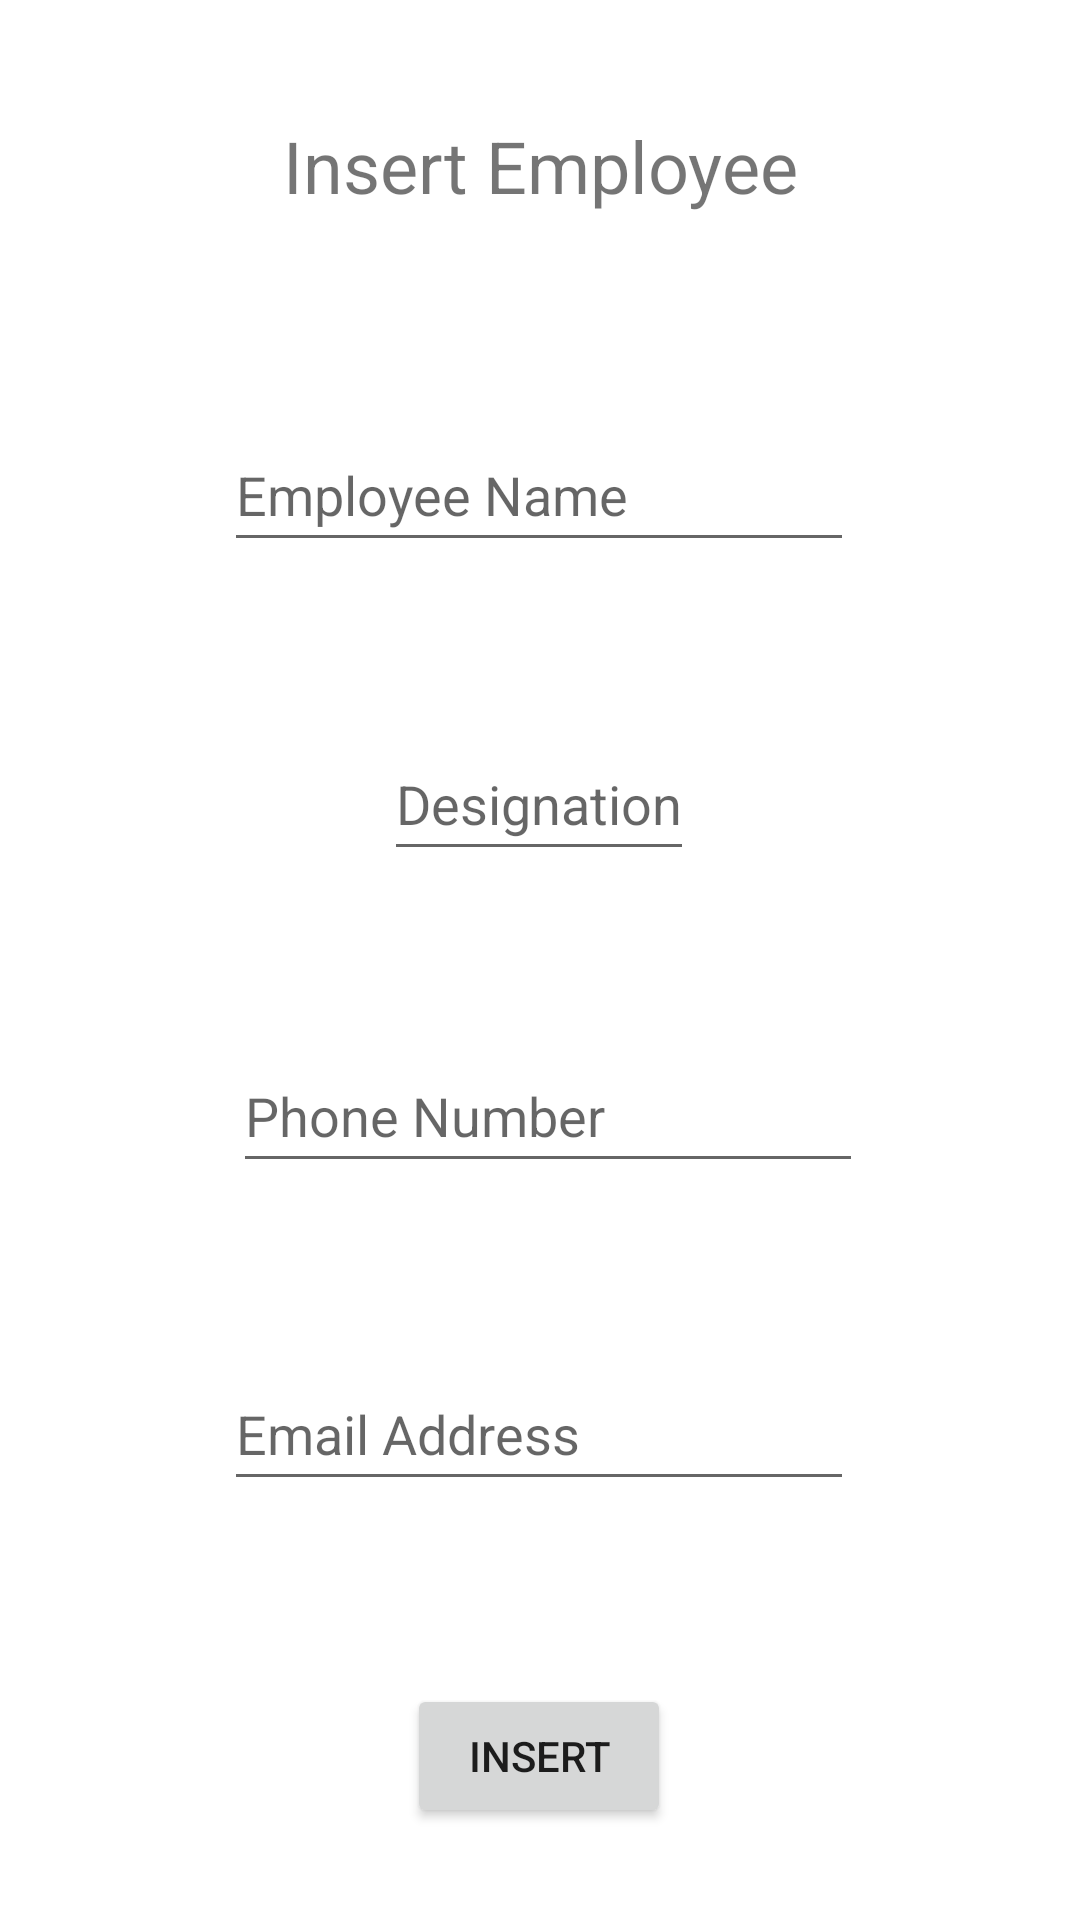

Layout XML and referenced resources for this Android screen:
<!-- AndroidManifest.xml: application theme Theme.EmployeeTracker -->
<!-- res/layout/activity_insertemp.xml -->
<?xml version="1.0" encoding="utf-8"?>
<androidx.constraintlayout.widget.ConstraintLayout xmlns:android="http://schemas.android.com/apk/res/android"
    xmlns:app="http://schemas.android.com/apk/res-auto"
    xmlns:tools="http://schemas.android.com/tools"
    android:layout_width="match_parent"
    android:layout_height="match_parent"
    tools:context=".insertemp">

    <TextView
        android:id="@+id/activitytitle"
        android:layout_width="wrap_content"
        android:layout_height="wrap_content"
        android:layout_marginStart="120dp"
        android:layout_marginTop="39dp"
        android:layout_marginEnd="120dp"
        android:text="Insert Employee"
        android:textSize="24sp"
        app:layout_constraintEnd_toEndOf="parent"
        app:layout_constraintStart_toStartOf="parent"
        app:layout_constraintTop_toTopOf="parent" />

    <EditText
        android:id="@+id/employeename"
        android:layout_width="wrap_content"
        android:layout_height="wrap_content"
        android:layout_marginStart="100dp"
        android:layout_marginTop="68dp"
        android:layout_marginEnd="101dp"
        android:ems="10"
        android:hint="Employee Name"
        android:inputType="textPersonName"
        android:minHeight="48dp"
        app:layout_constraintEnd_toEndOf="parent"
        app:layout_constraintStart_toStartOf="parent"
        app:layout_constraintTop_toBottomOf="@+id/activitytitle" />

    <AutoCompleteTextView
        android:id="@+id/employeedesignation"
        android:layout_width="wrap_content"
        android:layout_height="wrap_content"
        android:layout_marginStart="154dp"
        android:layout_marginTop="55dp"
        android:layout_marginEnd="155dp"
        android:hint="Designation"
        android:minHeight="48dp"
        app:layout_constraintEnd_toEndOf="parent"
        app:layout_constraintStart_toStartOf="parent"
        app:layout_constraintTop_toBottomOf="@+id/employeename" />

    <EditText
        android:id="@+id/employeephone"
        android:layout_width="wrap_content"
        android:layout_height="wrap_content"
        android:layout_marginStart="103dp"
        android:layout_marginTop="56dp"
        android:layout_marginEnd="98dp"
        android:ems="10"
        android:hint="Phone Number"
        android:inputType="phone"
        android:minHeight="48dp"
        app:layout_constraintEnd_toEndOf="parent"
        app:layout_constraintStart_toStartOf="parent"
        app:layout_constraintTop_toBottomOf="@+id/employeedesignation" />

    <EditText
        android:id="@+id/employeeemail"
        android:layout_width="wrap_content"
        android:layout_height="wrap_content"
        android:layout_marginStart="100dp"
        android:layout_marginTop="58dp"
        android:layout_marginEnd="101dp"
        android:ems="10"
        android:hint="Email Address"
        android:inputType="textEmailAddress"
        android:minHeight="48dp"
        app:layout_constraintEnd_toEndOf="parent"
        app:layout_constraintStart_toStartOf="parent"
        app:layout_constraintTop_toBottomOf="@+id/employeephone" />

    <Button
        android:id="@+id/insertdata"
        android:layout_width="wrap_content"
        android:layout_height="wrap_content"
        android:layout_marginStart="161dp"
        android:layout_marginTop="61dp"
        android:layout_marginEnd="162dp"
        android:text="Insert"
        app:layout_constraintEnd_toEndOf="parent"
        app:layout_constraintStart_toStartOf="parent"
        app:layout_constraintTop_toBottomOf="@+id/employeeemail" />
</androidx.constraintlayout.widget.ConstraintLayout>
<!-- resources referenced by this layout -->
<resources>
  <style name="Theme.EmployeeTracker" parent="Theme.MaterialComponents.DayNight.DarkActionBar">
          
          <item name="colorPrimary">@color/purple_500</item>
          <item name="colorPrimaryVariant">@color/purple_700</item>
          <item name="colorOnPrimary">@color/white</item>
          
          <item name="colorSecondary">@color/teal_200</item>
          <item name="colorSecondaryVariant">@color/teal_700</item>
          <item name="colorOnSecondary">@color/black</item>
          
          <item name="android:statusBarColor" tools:targetApi="l">?attr/colorPrimaryVariant</item>
          
      </style>
  <!-- not gathered from this repository: default colours our renderer supplied (Android Studio template values) -->
  <color name="purple_500">#FF6200EE</color>
  <color name="purple_700">#FF3700B3</color>
  <color name="teal_200">#FF03DAC5</color>
  <color name="teal_700">#FF018786</color>
  <color name="black">#FF000000</color>
  <color name="white">#FFFFFFFF</color>
</resources>
